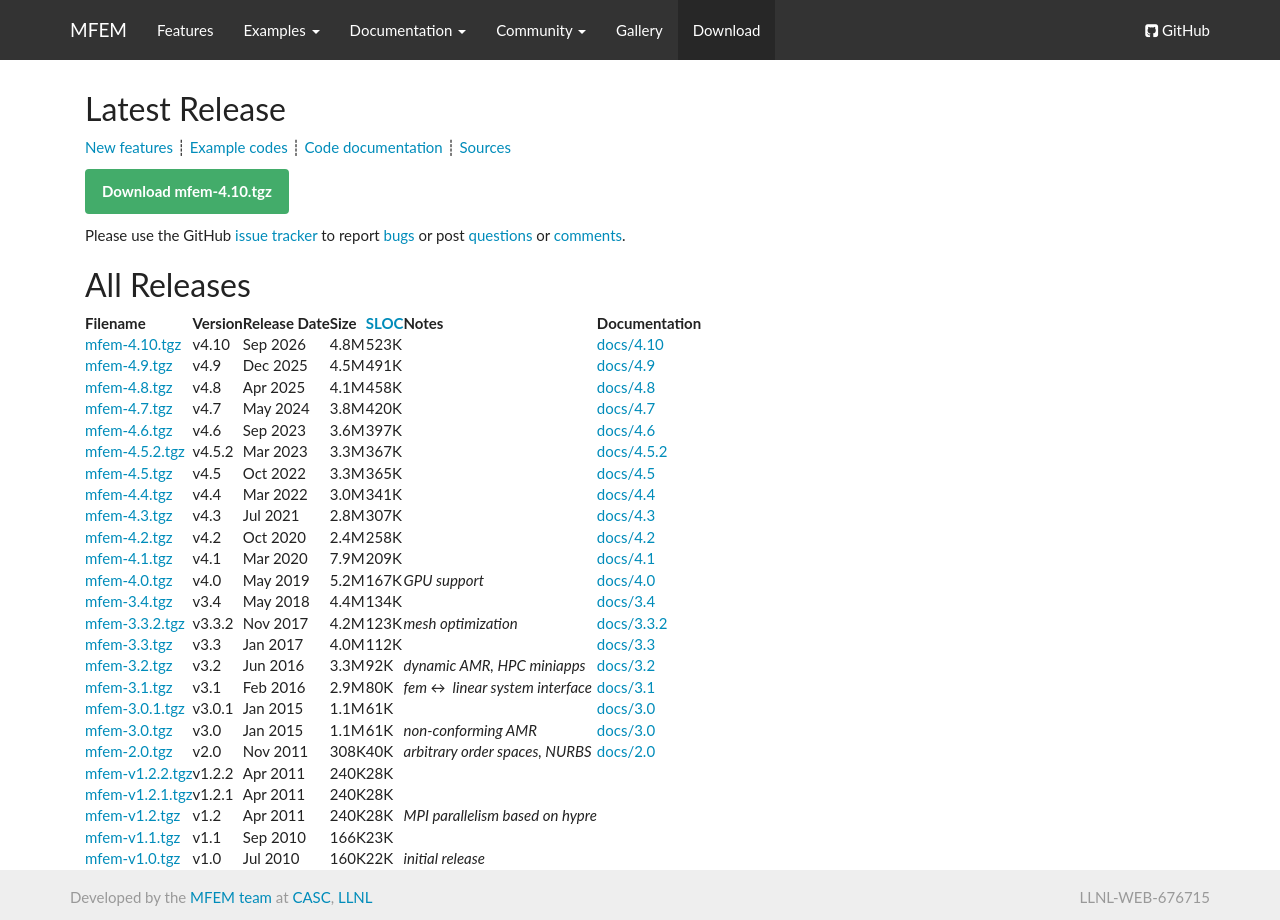

repository: mfem/web · page: download/index.html · generator: mkdocs

# All releases

 **Filename** | **Version** | **Release Date** | **Size** | **[SLOC](http://cloc.sourceforge.net)** | **Notes** |
 ------------ | ----------- | ---------------- | -------- | --------------------------------------- | --------- |
 [mfem-3.0.1.tgz](http://goo.gl/gcNNsA) | v3.0.1 | Jan 2015 | 1.1M | 61K | Bugfix release |
 [mfem-3.0.tgz](http://goo.gl/TLcT5E) | v3.0 | Jan 2015 | 1.1M | 61K |  |
 [mfem-9e90b6710d.tgz](http://goo.gl/abUjn7) | N/A | Jul 2014 | 388K | 51K | Development release |
 [mfem-68e941f8fe.tgz](http://goo.gl/KmaiH9) | N/A | Jul 2013 | 367K | 48K | Development release |
 [mfem-2.0.tgz](http://goo.gl/PNrhv9) | v2.0 | Nov 2011 | 307K | 40K |  |
 [mfem-v1.2.2.tgz](http://goo.gl/nJ56Qm) | v1.2.2 | Apr 2011 | 239K | 28K | Bugfix release |
 [mfem-v1.2.1.tgz](http://goo.gl/w44nyx) | v1.2.1 | Apr 2011 | 239K | 28K | Bugfix release |
 [mfem-v1.2.tgz](http://goo.gl/GQit7Z) | v1.2 | Apr 2011 | 239K | 28K |  |
 [mfem-v1.1.tgz](http://goo.gl/VJ7WB8) | v1.1 | Sep 2010 | 165K | 23K |  |
 [mfem-v1.0.tgz](http://goo.gl/gY141R) | v1.0 | Jul 2010 | 159K | 22K | Initial release |

MFEM originates from previous research effort in the (unreleased) [AggieFEM/aFEM](http://www.math.tamu.edu/research/vigre/archive/2000c-Lazarov.html) project.
